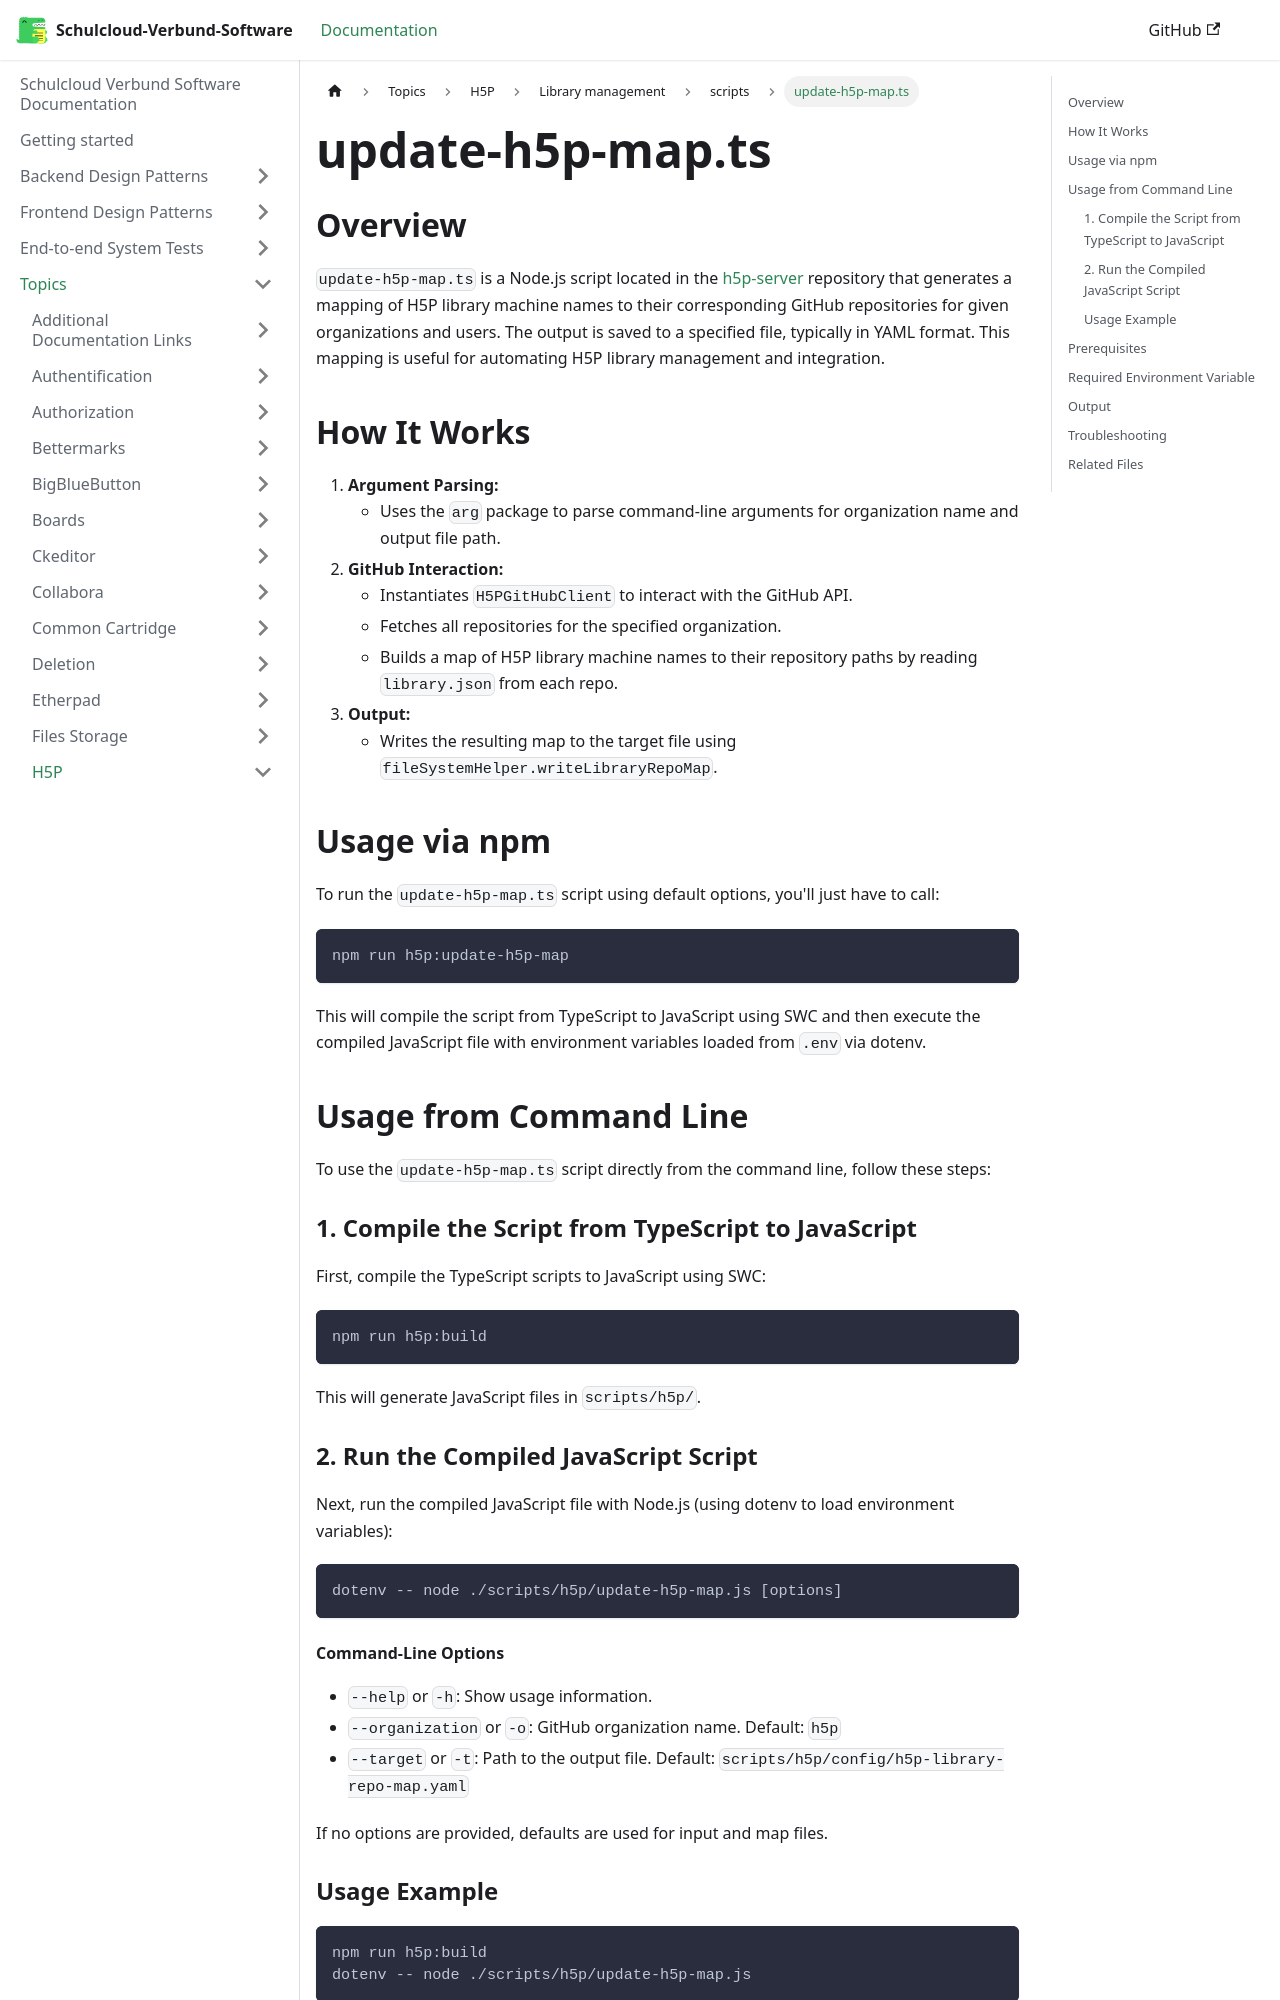

repository: hpi-schul-cloud/schulcloud-documentation · page: docs/topics/h5p/Library management/scripts/update-h5p-map.html · generator: docusaurus

# update-h5p-map.ts

## Overview

`update-h5p-map.ts` is a Node.js script located in the [h5p-server](https://github.com/hpi-schul-cloud/h5p-server) repository that generates a mapping of H5P library machine names to their corresponding GitHub repositories for given organizations and users. The output is saved to a specified file, typically in YAML format. This mapping is useful for automating H5P library management and integration.

## How It Works
1. **Argument Parsing:**
   - Uses the `arg` package to parse command-line arguments for organization name and output file path.
2. **GitHub Interaction:**
   - Instantiates `H5PGitHubClient` to interact with the GitHub API.
   - Fetches all repositories for the specified organization.
   - Builds a map of H5P library machine names to their repository paths by reading `library.json` from each repo.
3. **Output:**
   - Writes the resulting map to the target file using `fileSystemHelper.writeLibraryRepoMap`.

## Usage via npm

To run the `update-h5p-map.ts` script using default options, you'll just have to call:

```bash
npm run h5p:update-h5p-map
```

This will compile the script from TypeScript to JavaScript using SWC and then execute the compiled JavaScript file with environment variables loaded from `.env` via dotenv.

## Usage from Command Line

To use the `update-h5p-map.ts` script directly from the command line, follow these steps:

### 1. Compile the Script from TypeScript to JavaScript

First, compile the TypeScript scripts to JavaScript using SWC:

```bash
npm run h5p:build
```

This will generate JavaScript files in `scripts/h5p/`.

### 2. Run the Compiled JavaScript Script

Next, run the compiled JavaScript file with Node.js (using dotenv to load environment variables):

```bash
dotenv -- node ./scripts/h5p/update-h5p-map.js [options]
```
